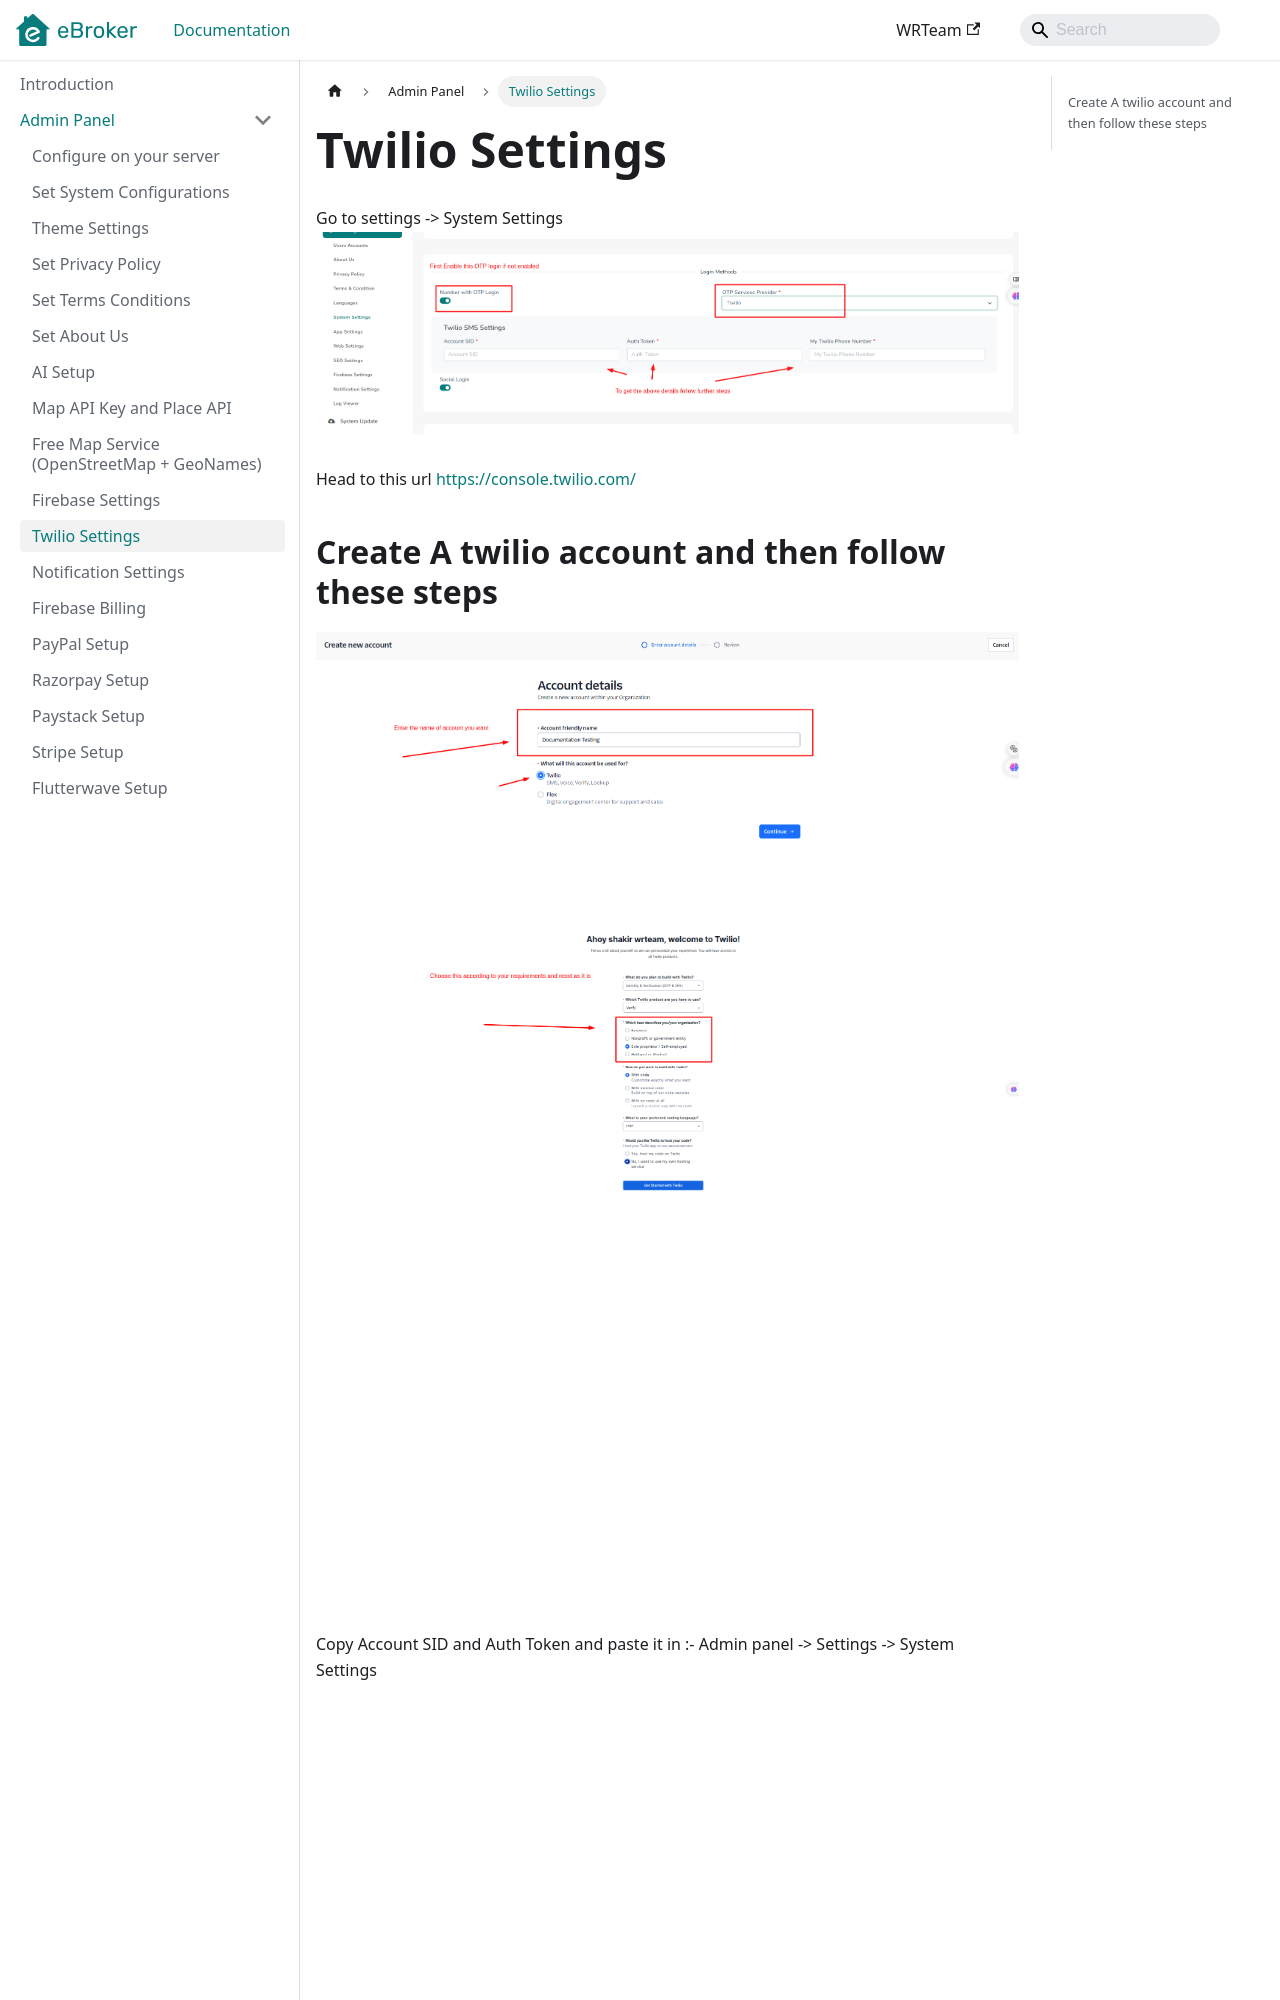

repository: WRTeam-in/eBroker-Doc · page: docs/admin/twilio-settings/index.html · generator: docusaurus

---
sidebar_position: 7
---

# Twilio Settings

Go to settings -> System Settings
![Twilio Step 1](/images/panel/twilio/step-1.png)

Head to this url [https://console.twilio.com/](https://console.twilio.com/)
